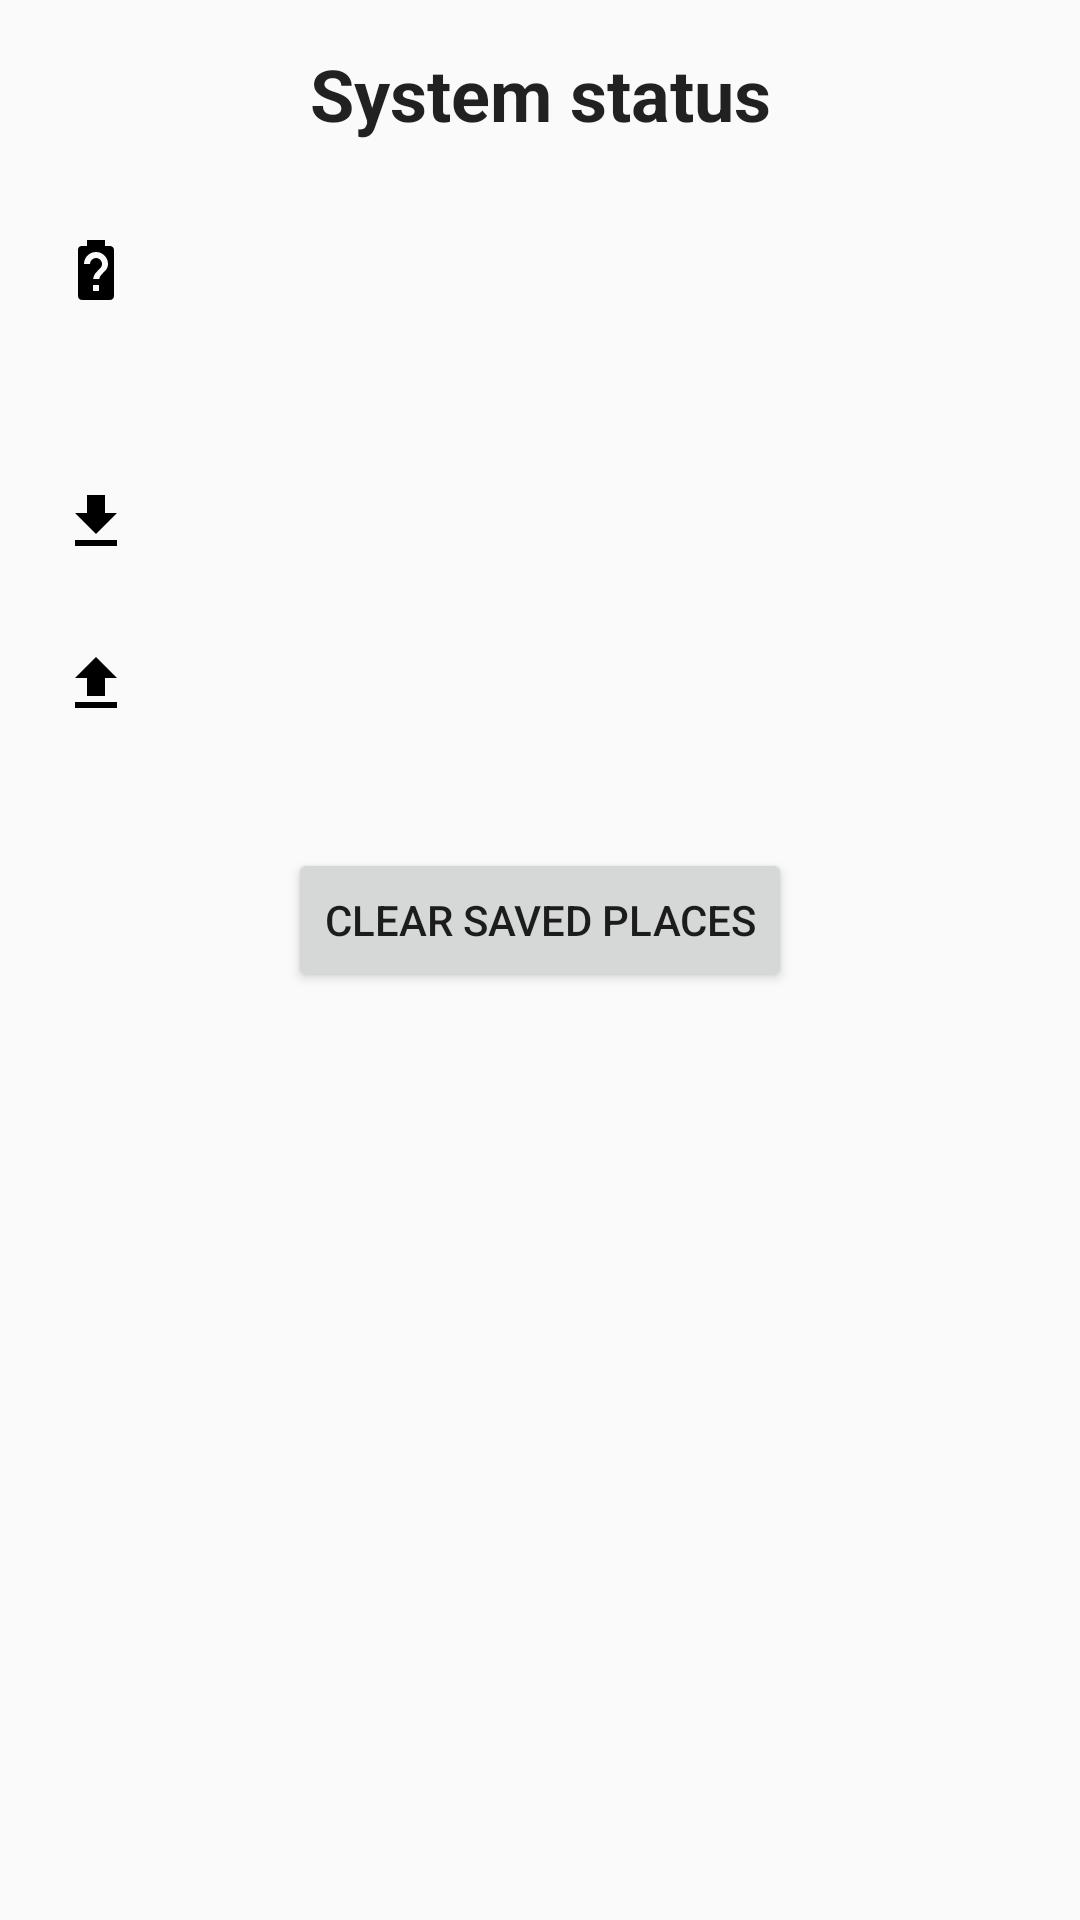

Here is an Android app screen rendered from its layout file. Give the layout XML and the strings, colors and styles it references.
<!-- AndroidManifest.xml: application theme AppTheme -->
<!-- res/layout/activity_manage.xml -->
<?xml version="1.0" encoding="utf-8"?>
<android.support.constraint.ConstraintLayout xmlns:android="http://schemas.android.com/apk/res/android"
                                             xmlns:app="http://schemas.android.com/apk/res-auto"
                                             xmlns:tools="http://schemas.android.com/tools"
                                             android:layout_width="match_parent"
                                             android:layout_height="match_parent"
                                             tools:context=".ManageActivity"
                                             android:id="@+id/linearLayout">
    <TextView
            android:text="@string/system_state_title"
            android:layout_width="wrap_content"
            android:layout_height="33dp"
            android:id="@+id/activity_manage_title"
            android:textAppearance="@style/TextAppearance.AppCompat.Large"
            android:layout_marginTop="15dp"
            app:layout_constraintTop_toTopOf="parent"
            app:layout_constraintStart_toStartOf="parent" app:layout_constraintHorizontal_bias="0.5"
            app:layout_constraintEnd_toEndOf="parent" android:textSize="24sp" android:textStyle="bold"/>
    <ImageView
            android:layout_width="wrap_content"
            android:layout_height="wrap_content" app:srcCompat="@drawable/ic_battery_unknown"
            android:id="@+id/ic_battery_status"
            android:layout_marginTop="30dp"
            app:layout_constraintTop_toBottomOf="@+id/activity_manage_title"
            app:layout_constraintStart_toStartOf="parent" android:layout_marginStart="20dp"/>
    <TextView
            android:layout_width="wrap_content"
            android:layout_height="wrap_content" android:id="@+id/info_battery_status"
            android:textAppearance="@style/TextAppearance.AppCompat.Body1"
            app:layout_constraintTop_toTopOf="@+id/ic_battery_status"
            app:layout_constraintBottom_toBottomOf="@+id/ic_battery_status"
            app:layout_constraintStart_toEndOf="@+id/ic_battery_status" android:layout_marginStart="30dp"/>
    <ImageView
            android:layout_width="wrap_content"
            android:layout_height="wrap_content" app:srcCompat="@drawable/ic_history"
            android:id="@+id/battery_conso"
            app:layout_constraintTop_toBottomOf="@+id/ic_battery_status"
            android:layout_marginTop="30dp" app:layout_constraintStart_toStartOf="@+id/ic_battery_status"
            app:layout_constraintEnd_toEndOf="@+id/ic_battery_status"/>
    <TextView
            android:layout_width="wrap_content"
            android:layout_height="wrap_content" android:id="@+id/info_battery_conso"
            android:textAppearance="@style/TextAppearance.AppCompat.Body1"
            app:layout_constraintTop_toTopOf="@+id/battery_conso"
            app:layout_constraintBottom_toBottomOf="@+id/battery_conso"
            app:layout_constraintStart_toEndOf="@+id/battery_conso" android:layout_marginStart="30dp"/>
    <ImageView
            android:layout_width="wrap_content"
            android:layout_height="wrap_content" app:srcCompat="@drawable/ic_download"
            android:id="@+id/ic_download"
            app:layout_constraintTop_toBottomOf="@+id/battery_conso"
            android:layout_marginTop="30dp" app:layout_constraintEnd_toEndOf="@+id/battery_conso"
            app:layout_constraintStart_toStartOf="@+id/battery_conso"/>
    <TextView
            android:layout_width="wrap_content"
            android:layout_height="wrap_content"
            android:id="@+id/info_download"
            android:textAppearance="@style/TextAppearance.AppCompat.Body1"
            tools:text=""
            app:layout_constraintTop_toTopOf="@+id/ic_download"
            app:layout_constraintBottom_toBottomOf="@+id/ic_download"
            app:layout_constraintStart_toEndOf="@+id/ic_download" android:layout_marginStart="30dp"/>
    <ImageView
            android:layout_width="wrap_content"
            android:layout_height="wrap_content" app:srcCompat="@drawable/ic_upload"
            android:id="@+id/ic_upload"
            app:layout_constraintTop_toBottomOf="@+id/ic_download"
            android:layout_marginTop="30dp" app:layout_constraintEnd_toEndOf="@+id/ic_download"
            app:layout_constraintStart_toStartOf="@+id/ic_download"/>
    <TextView
            android:layout_width="wrap_content"
            android:layout_height="wrap_content" android:id="@+id/info_upload"
            android:textAppearance="@style/TextAppearance.AppCompat.Body1"
            tools:text=""
            app:layout_constraintTop_toTopOf="@+id/ic_upload" app:layout_constraintBottom_toBottomOf="@+id/ic_upload"
            app:layout_constraintStart_toEndOf="@+id/ic_upload" android:layout_marginStart="30dp"/>
    <Button
            android:layout_width="wrap_content"
            android:layout_height="wrap_content"
            android:id="@+id/button" android:text="clear saved places"
            android:layout_marginTop="45dp" app:layout_constraintTop_toBottomOf="@+id/info_upload"
            app:layout_constraintStart_toStartOf="parent" app:layout_constraintHorizontal_bias="0.5"
            app:layout_constraintEnd_toEndOf="parent" android:onClick="onClearPressed"/>
</android.support.constraint.ConstraintLayout>
<!-- resources referenced by this layout -->
<resources>
  <!-- drawable ic_battery_unknown (drawable) -->
  <vector xmlns:android="http://schemas.android.com/apk/res/android"
      android:width="24dp"
      android:height="24dp"
      android:viewportWidth="24"
      android:viewportHeight="24">
    <path
        android:fillColor="#FF000000"
        android:pathData="M15.07,12.25L14.17,13.17C13.63,13.71 13.25,14.18 13.09,15H11.05C11.16,14.1 11.56,13.28 12.17,12.67L13.41,11.41C13.78,11.05 14,10.55 14,10C14,8.89 13.1,8 12,8A2,2 0,0 0,10 10H8A4,4 0,0 1,12 6A4,4 0,0 1,16 10C16,10.88 15.64,11.68 15.07,12.25M13,19H11V17H13M16.67,4H15V2H9V4H7.33A1.33,1.33 0,0 0,6 5.33V20.66C6,21.4 6.6,22 7.33,22H16.67C17.4,22 18,21.4 18,20.66V5.33C18,4.59 17.4,4 16.67,4Z"/>
  </vector>
  <!-- drawable ic_download (drawable) -->
  <vector xmlns:android="http://schemas.android.com/apk/res/android"
      android:width="24dp"
      android:height="24dp"
      android:viewportWidth="24"
      android:viewportHeight="24">
    <path
        android:fillColor="#FF000000"
        android:pathData="M5,20H19V18H5M19,9H15V3H9V9H5L12,16L19,9Z"/>
  </vector>
  <!-- drawable ic_upload (drawable) -->
  <vector xmlns:android="http://schemas.android.com/apk/res/android"
      android:width="24dp"
      android:height="24dp"
      android:viewportWidth="24"
      android:viewportHeight="24">
    <path
        android:fillColor="#FF000000"
        android:pathData="M9,16V10H5L12,3L19,10H15V16H9M5,20V18H19V20H5Z"/>
  </vector>
  <string name="system_state_title">System status</string>
  <style name="AppTheme" parent="Theme.AppCompat.Light.DarkActionBar">
          
          <item name="colorPrimary">@color/colorPrimary</item>
          <item name="colorPrimaryDark">@color/colorPrimaryDark</item>
          <item name="colorAccent">@color/colorAccent</item>
      </style>
  <!-- not gathered from this repository: default colours our renderer supplied (Android Studio template values) -->
  <color name="colorPrimary">#FF6200EE</color>
  <color name="colorPrimaryDark">#FF3700B3</color>
  <color name="colorAccent">#FF03DAC5</color>
</resources>
